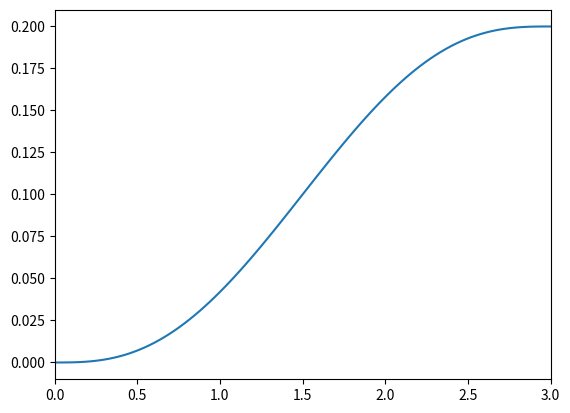

Here is the Python script that generated this plot:
from abc import ABC, abstractmethod
import numpy as np
from matplotlib import pyplot as plt


class BaseTrajectoryClass(ABC):
    def __init__(self, waypoints: tuple, time: float, frequency: int):
        self.waypoints = waypoints
        self.traj_time = time
        self.frequency = frequency
        self.t_values = []
        self.setpoints = []

    @abstractmethod
    def solve_traj(self):
        raise NotImplementedError

    def clear_traj(self):
        self.t_values = []
        self.setpoints = []

    def plot_traj(self):
        fig, ax = plt.subplots()
        ax.set_xlim([0, self.traj_time])
        ax.plot(self.t_values, self.setpoints)
        plt.show()


class QuinticPolynomialTrajectory(BaseTrajectoryClass):
    # a0 + a1t + a2t^2 + a3t^3 + a4t^4 + a5t^5 = final_position
    # 0a0 + a1 + 2a2t + 3a3t^2 + 4a4t^3 + 5a5t^4 = final_velocity = 0
    # 0a0 + 0a1 + 2a2 + 6a3t + 12a4t^2 + 20a5t^3 = final_acceleration = 0
    # a0 + 0 + 0 + 0 + 0 + 0 = initial position
    # 0 + a1 + 0 + 0 + 0 + 0 = initial velocity = 0
    # 0 + 0 + 2a2 + 0 + 0 + 0 = initial_acceleration = 0
    # Ax = b
    def __init__(self, waypoints: tuple, time: float = 3.0, frequency: int = 100):
        super().__init__(waypoints, time, frequency)

    def solve_traj(self):
        setpoints = []
        # Ax = b, solving for x (matrix of coefficients a0 -> a5) to give trajectory going from initial setpoint
        # to final setpoint in t = traj_time
        a_matrix = np.array([[1, self.traj_time, self.traj_time**2, self.traj_time**3, self.traj_time**4, self.traj_time**5],
                             [0, 1, 2*self.traj_time, 3*(self.traj_time**2), 4*(self.traj_time**3), 5*(self.traj_time**4)],
                             [0, 0, 0, 6*self.traj_time, 12*(self.traj_time**2), 20*(self.traj_time**3)],
                             [1, 0, 0, 0, 0, 0],
                             [0, 1, 0, 0, 0, 0],
                             [0, 0, 2, 0, 0, 0]])

        b_matrix = np.array([self.waypoints[1], 0, 0, self.waypoints[0], 0, 0])

        x_matrix = np.linalg.solve(a_matrix, b_matrix)

        # Now need to evaluate the coefficients for 0 < t < traj_time at the increments specified for the whole trajectory
        # a0 + a1t + a2t^2 + a3t^3 + a4t^4 + a5t^5 = final_position for t = traj time, = intermediate position for t < traj_time

        t_values = np.linspace(0, self.traj_time, self.frequency)

        for t in t_values:
            setpoint = x_matrix[0] + x_matrix[1] * t + x_matrix[2] * (t**2) + x_matrix[3] * (t**3) + x_matrix[4] * (t**4) + x_matrix[5] * (t**5)
            setpoints.append(setpoint)

        self.t_values = t_values
        self.setpoints = setpoints

        return t_values, setpoints


class LinearTrajectory(BaseTrajectoryClass):
    def __init__(self, waypoints: tuple, time: float = 3.0, frequency: int = 100):
        super().__init__(waypoints, time, frequency)

    def solve_traj(self):
        raise NotImplementedError


class ParabolicBlendTrajectory:
    def __init__(self, waypoints: tuple, time: float = 3.0, frequency: int = 100):
        super().__init__(waypoints, time, frequency)

    def solve_traj(self):
        raise NotImplementedError


class RuckigTrajectory:
    def __init__(self, waypoints: tuple, time: float = 3.0, frequency: int = 100):
        super().__init__(waypoints, time, frequency)

    def solve_traj(self):
        raise NotImplementedError


if __name__ == '__main__':

    # Testing Quintic Poly Traj
    quintic_poly_traj = QuinticPolynomialTrajectory((0.0, 0.2))
    quintic_poly_traj.solve_traj()
    quintic_poly_traj.plot_traj()

